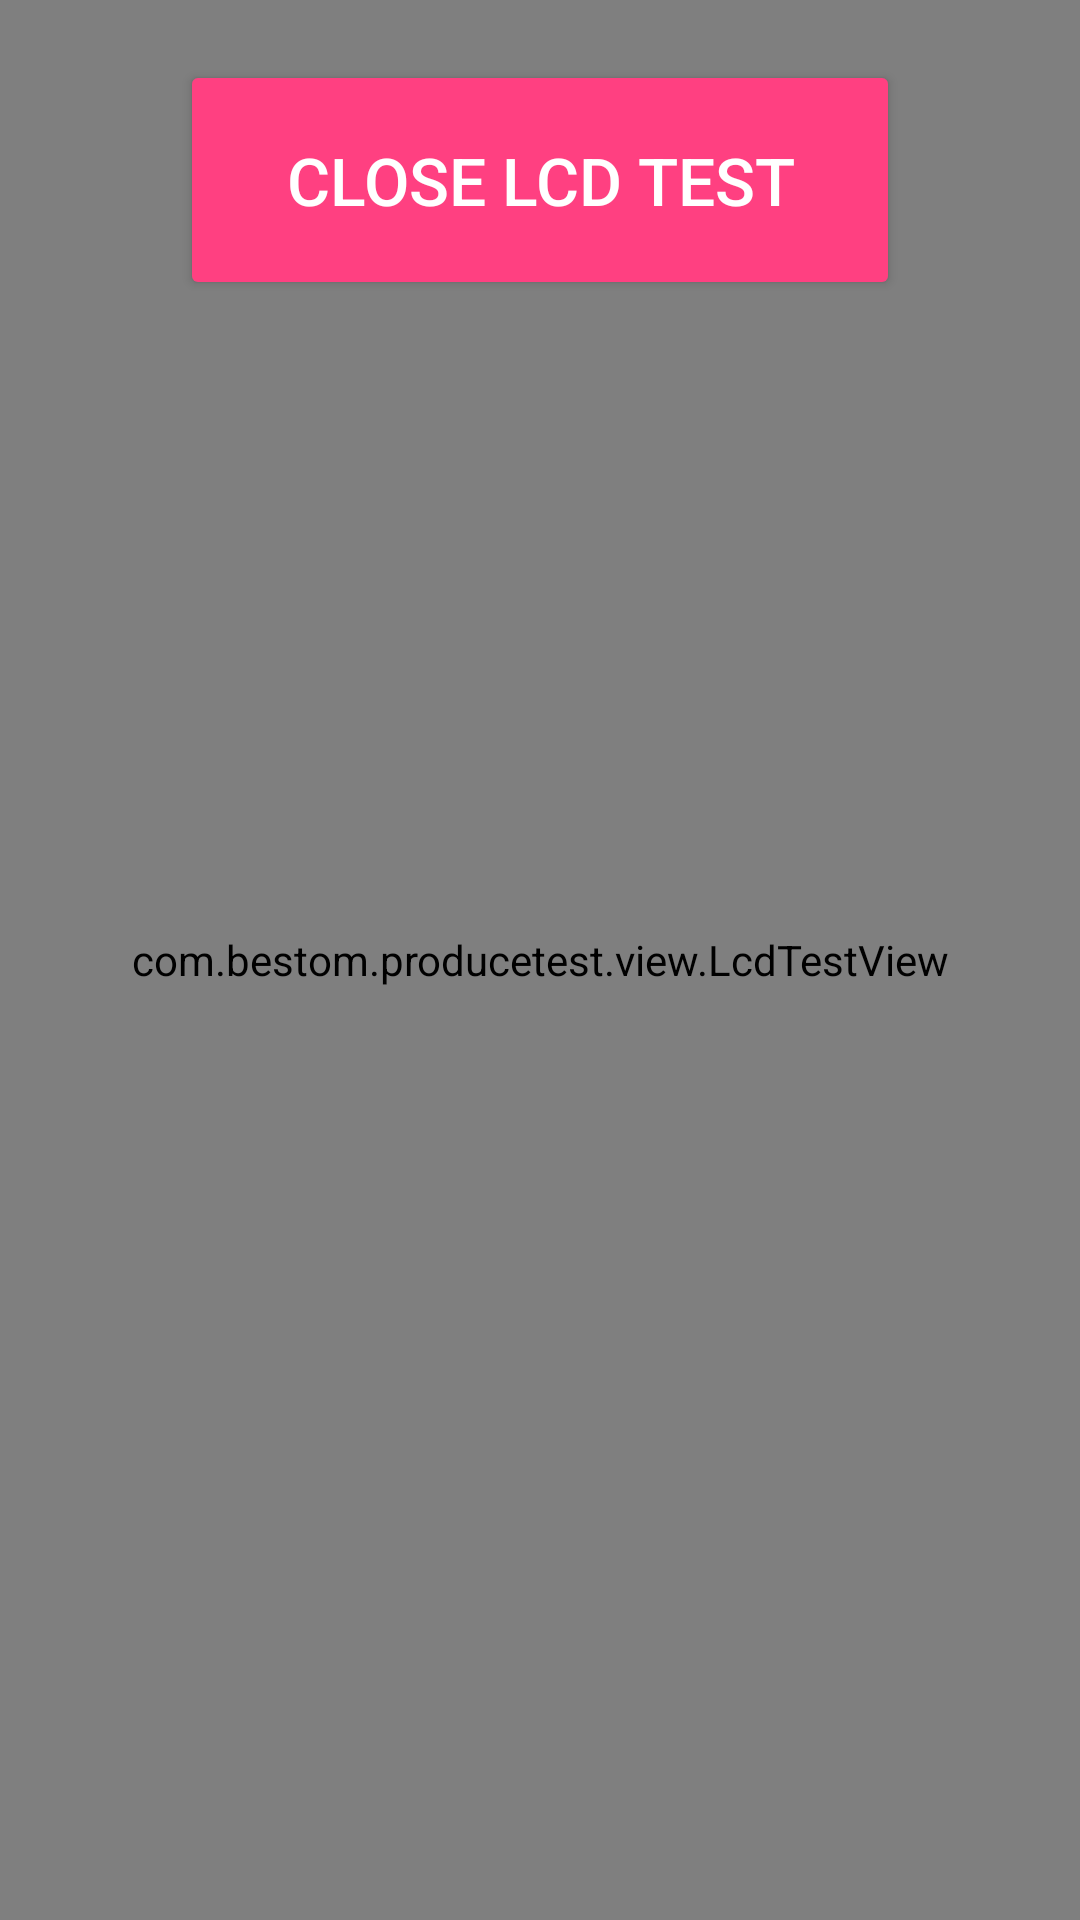

Write the Android layout XML for this screen, with the resource values it uses.
<!-- AndroidManifest.xml: application theme AppTheme.NoBar -->
<!-- res/layout/activity_lcd_test.xml -->
<?xml version="1.0" encoding="utf-8"?>
<RelativeLayout xmlns:android="http://schemas.android.com/apk/res/android"
    android:layout_width="match_parent"
    android:layout_height="match_parent"
    android:background="#515151">

    <com.bestom.producetest.view.LcdTestView
        android:id="@+id/lcd_view"
        android:layout_width="match_parent"
        android:layout_height="match_parent" />

    <Button
        android:id="@+id/close_lcd_btn"
        android:layout_width="240dp"
        android:layout_height="80dp"
        android:layout_alignParentTop="true"
        android:layout_centerHorizontal="true"
        android:layout_marginTop="20dp"
        android:text="@string/close_lcd_btn"
        android:textColor="@color/colorWhite"
        android:textSize="22sp" />
</RelativeLayout>
<!-- resources referenced by this layout -->
<resources>
  <color name="colorWhite">#FFFFFF</color>
  <string name="close_lcd_btn">Close LCD Test</string>
  <style name="AppTheme.NoBar" parent="AppTheme">
          <item name="windowNoTitle">true</item>
          <item name="android:windowIsTranslucent">true</item>
          <item name="android:windowFullscreen">true</item>
      </style>
  <style name="AppTheme" parent="Theme.AppCompat.Light.NoActionBar">
          
          <item name="colorPrimary">@color/colorPrimary</item>
          <item name="colorPrimaryDark">@color/colorPrimaryDark</item>
          <item name="colorAccent">@color/colorAccent</item>
          <item name="colorButtonNormal">@color/colorAccent</item>
      </style>
  <color name="colorPrimary">#3F51B5</color>
  <color name="colorPrimaryDark">#303F9F</color>
  <color name="colorAccent">#FF4081</color>
</resources>
